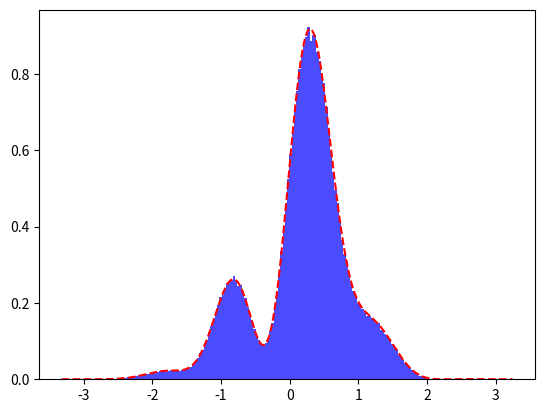

Here is the Python script that generated this plot:
import numpy as np
import scipy.integrate as integrate
import scipy.special as special
import scipy.stats as scistat
import matplotlib.pyplot as plt

#it is only for computation of the correctness of our estimation
#MCMC Metropolis-Hastings method is useful when normalisation contant is complicated
def normalisationConstant(x):
    return np.exp(-(x**2))*(2+np.sin(5*x)+np.sin(2*x))

#this function is our simplicifation of the distrubition that we want to sample
#distribution probability = simpleProb/normalisationConstant
def simpleProb(x):
    return np.exp(-(x**2))*(2+np.sin(5*x)+np.sin(2*x))

#define the proposed probability
def propProbability(mean, point, sigma):
    return scistat.norm(mean,sigma).pdf(point)

#define the proposed pdf
def proposePoint(x_prev, sigma):
    return np.random.normal(x_prev,sigma)

#computation of acceptance probability, results int [0,1]
#the return in comment is the correct one but the below return also true if our proposed function, or markov chain is reflective (detailed balance)
def acceptanceProb(x_prev, x_new, sigma):
    #return min(1, simpleProb(x_new)*propProbability(x_new,x_prev,sigma)/(simpleProb(x_prev)*propProbability(x_prev,x_new,sigma)))
    return min(1,simpleProb(x_new)/simpleProb(x_prev))

def sampler(x_init, sigma):
    prop_point = proposePoint(x_init,sigma)
    acceptence_rate = acceptanceProb(x_init,prop_point,sigma)
    acceptance_probability = np.random.uniform(0,1)
    if acceptance_probability <= acceptence_rate:
        return prop_point
    else:
        return x_init

sigma = 1
samples = [0]

#number of columns in graph
number_of_bins = 200

#estimated (or guessed) standart_deviation of proposed distrubition
standart_deviation = 1


for t in range(1000000):
    samples.append(sampler(samples[t], standart_deviation))
    
samples_without_burn_in = samples[1000:1000000]
n, bins, patches = plt.hist(samples_without_burn_in, number_of_bins, density = 1, color ='blue',alpha = 0.7)

normalisation_constant_computed = integrate.quad(lambda x: normalisationConstant(x),-np.inf,np.inf)

y=simpleProb(bins)/normalisation_constant_computed[0]


plt.plot(bins,y,'--',color='red')

plt.show()


